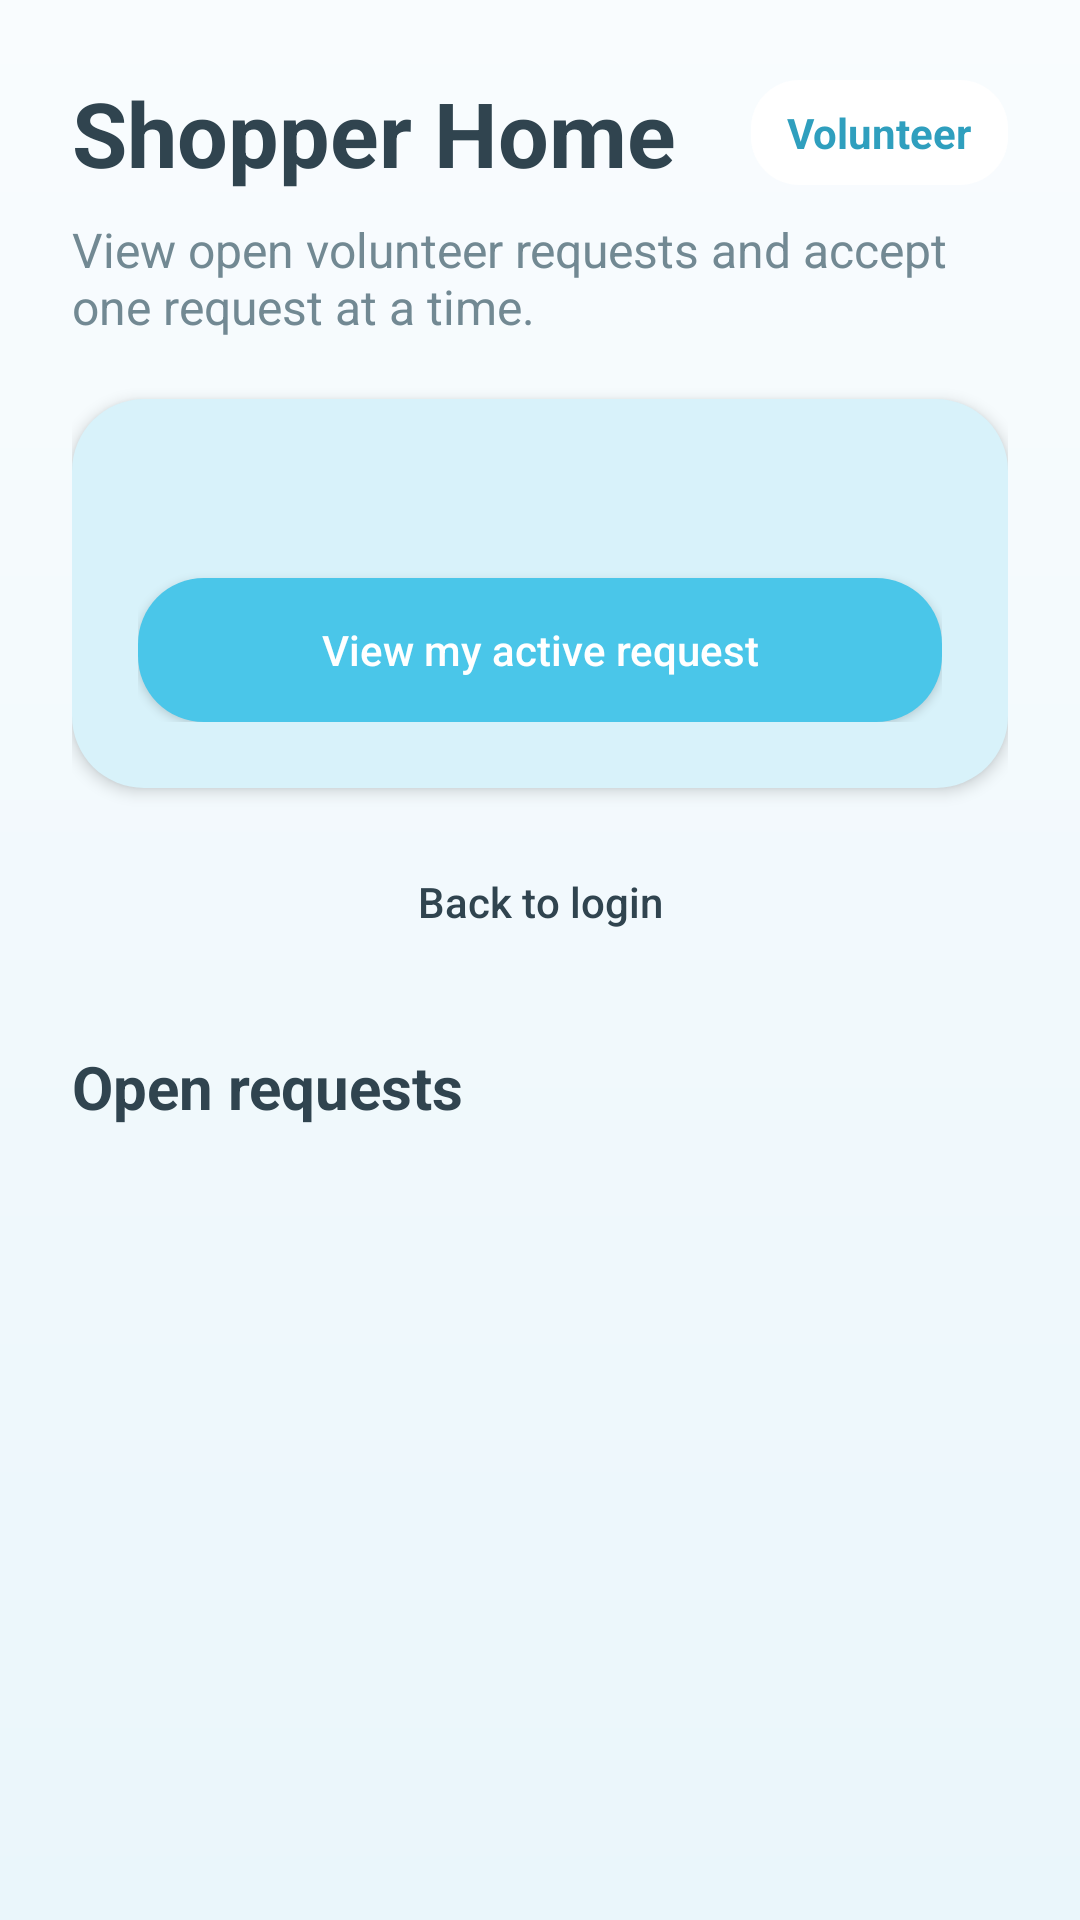

This screen was rendered from an Android layout file. Write that file and the resources it references.
<!-- AndroidManifest.xml: application theme Theme.ShopAssist -->
<!-- res/layout/activity_shopper_home.xml -->
<?xml version="1.0" encoding="utf-8"?>
<ScrollView xmlns:android="http://schemas.android.com/apk/res/android"
    android:layout_width="match_parent"
    android:layout_height="match_parent"
    android:background="@drawable/bg_screen_gradient">

    <LinearLayout
        android:layout_width="match_parent"
        android:layout_height="wrap_content"
        android:orientation="vertical"
        android:padding="24dp">

        <LinearLayout
            android:layout_width="match_parent"
            android:layout_height="wrap_content"
            android:gravity="center_vertical"
            android:orientation="horizontal">

            <TextView
                android:id="@+id/tvShopperWelcome"
                android:layout_width="0dp"
                android:layout_height="wrap_content"
                android:layout_weight="1"
                android:text="@string/shopper_home_title"
                android:textColor="@color/text_primary"
                android:textSize="30sp"
                android:textStyle="bold" />

            <TextView
                android:layout_width="wrap_content"
                android:layout_height="wrap_content"
                android:background="@drawable/bg_chip_soft"
                android:paddingLeft="12dp"
                android:paddingTop="8dp"
                android:paddingRight="12dp"
                android:paddingBottom="8dp"
                android:text="Volunteer"
                android:textColor="@color/primary_dark"
                android:textStyle="bold" />
        </LinearLayout>

        <TextView
            android:layout_width="match_parent"
            android:layout_height="wrap_content"
            android:layout_marginTop="8dp"
            android:text="@string/shopper_home_subtitle"
            android:textColor="@color/text_secondary"
            android:textSize="16sp" />

        <LinearLayout
            android:layout_width="match_parent"
            android:layout_height="wrap_content"
            android:layout_marginTop="20dp"
            android:background="@drawable/bg_panel_soft"
            android:elevation="3dp"
            android:orientation="vertical"
            android:padding="22dp">

            <TextView
                android:id="@+id/tvShopperSummary"
                android:layout_width="match_parent"
                android:layout_height="wrap_content"
                android:textColor="@color/text_primary"
                android:textSize="16sp" />

            <Button
                android:id="@+id/btnViewAcceptedRequest"
                android:layout_width="match_parent"
                android:layout_height="wrap_content"
                android:layout_marginTop="16dp"
                android:background="@drawable/bg_button_primary"
                android:text="@string/view_active_request"
                android:textAllCaps="false"
                android:textColor="@android:color/white" />
        </LinearLayout>

        <Button
            android:id="@+id/btnShopperLogout"
            android:layout_width="match_parent"
            android:layout_height="wrap_content"
            android:layout_marginTop="14dp"
            android:background="@drawable/bg_button_secondary"
            android:text="@string/back_to_login"
            android:textAllCaps="false"
            android:textColor="@color/text_primary" />

        <TextView
            android:layout_width="wrap_content"
            android:layout_height="wrap_content"
            android:layout_marginTop="24dp"
            android:text="@string/open_requests"
            android:textColor="@color/text_primary"
            android:textSize="20sp"
            android:textStyle="bold" />

        <androidx.recyclerview.widget.RecyclerView
            android:id="@+id/recyclerOpenRequests"
            android:layout_width="match_parent"
            android:layout_height="wrap_content"
            android:layout_marginTop="12dp"
            android:nestedScrollingEnabled="false" />

    </LinearLayout>
</ScrollView>
<!-- resources referenced by this layout -->
<resources>
  <color name="primary_dark">#2F9FBE</color>
  <color name="text_primary">#30444F</color>
  <color name="text_secondary">#728993</color>
  <!-- drawable bg_button_primary (drawable) -->
  <?xml version="1.0" encoding="utf-8"?>
  <shape xmlns:android="http://schemas.android.com/apk/res/android">
      <solid android:color="@color/primary" />
      <corners android:radius="22dp" />
  </shape>
  <!-- drawable bg_chip_soft (drawable) -->
  <?xml version="1.0" encoding="utf-8"?>
  <shape xmlns:android="http://schemas.android.com/apk/res/android">
      <solid android:color="@color/card_surface" />
      <corners android:radius="16dp" />
  </shape>
  <!-- drawable bg_panel_soft (drawable) -->
  <?xml version="1.0" encoding="utf-8"?>
  <shape xmlns:android="http://schemas.android.com/apk/res/android">
      <solid android:color="@color/accent" />
      <corners android:radius="24dp" />
  </shape>
  <!-- drawable bg_screen_gradient (drawable) -->
  <?xml version="1.0" encoding="utf-8"?>
  <shape xmlns:android="http://schemas.android.com/apk/res/android">
      <gradient
          android:angle="90"
          android:endColor="@color/screen_background_bottom"
          android:startColor="@color/screen_background" />
  </shape>
  <string name="back_to_login">Back to login</string>
  <string name="open_requests">Open requests</string>
  <string name="shopper_home_subtitle">View open volunteer requests and accept one request at a time.</string>
  <string name="shopper_home_title">Shopper Home</string>
  <string name="view_active_request">View my active request</string>
  <style name="Theme.ShopAssist" parent="Theme.MaterialComponents.DayNight.NoActionBar">
          <item name="colorPrimary">@color/primary</item>
          <item name="colorPrimaryVariant">@color/primary_dark</item>
          <item name="colorOnPrimary">@android:color/white</item>
          <item name="colorSecondary">@color/primary</item>
          <item name="android:statusBarColor" tools:targetApi="l">@color/primary_dark</item>
      </style>
  <color name="primary">#4AC6E9</color>
  <color name="card_surface">#FFFFFF</color>
  <color name="accent">#D8F2FA</color>
  <color name="screen_background_bottom">#F9FCFE</color>
  <color name="screen_background">#EAF6FB</color>
</resources>
